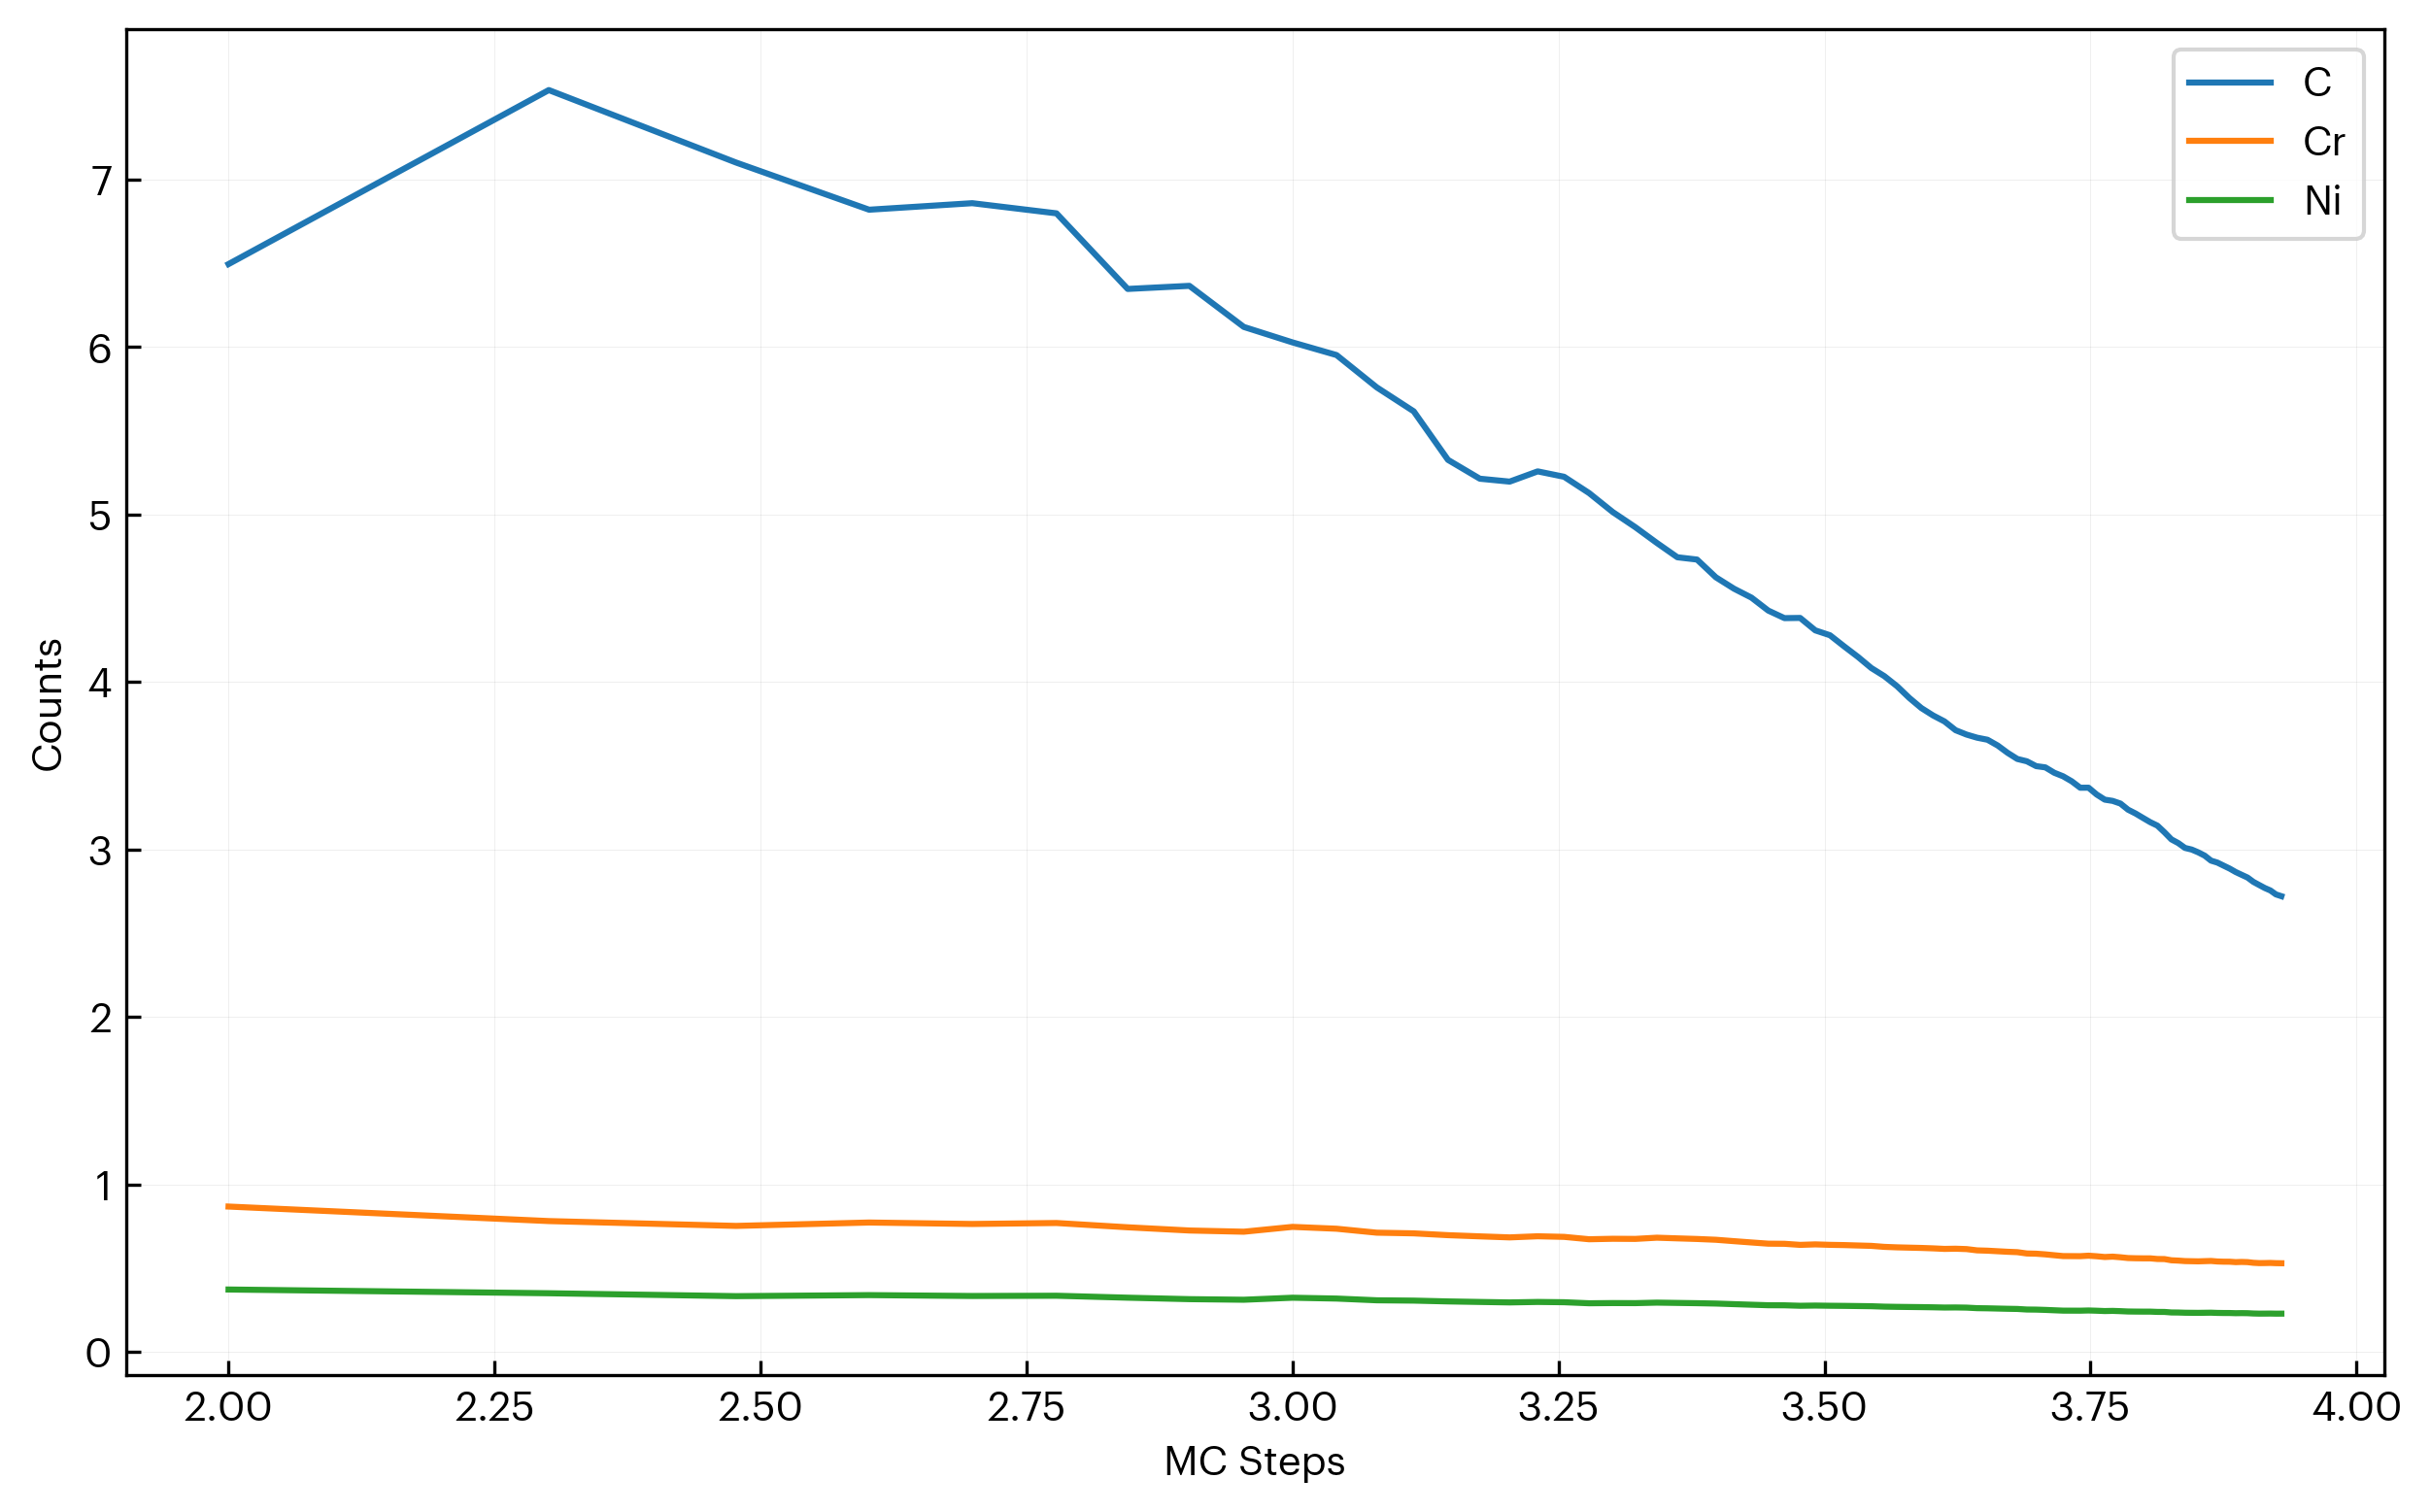

Data behind this chart, as committed beside it:
step, C, Cr, Ni
100, 6.495, 0.8669, 0.3714
200, 7.535, 0.7802, 0.3491
300, 7.102, 0.7513, 0.3318
400, 6.82, 0.7715, 0.338
500, 6.859, 0.7628, 0.3328
600, 6.798, 0.7686, 0.3343
700, 6.347, 0.743, 0.3226
800, 6.365, 0.7238, 0.3138
900, 6.12, 0.7166, 0.3103
1000, 6.028, 0.7455, 0.3224
1100, 5.952, 0.7345, 0.3174
1200, 5.759, 0.7108, 0.307
1300, 5.616, 0.7068, 0.3051
1400, 5.326, 0.696, 0.3003
1500, 5.214, 0.6889, 0.2971
1600, 5.196, 0.6826, 0.2943
1700, 5.257, 0.6894, 0.2971
1800, 5.225, 0.6858, 0.2955
1900, 5.128, 0.6716, 0.2893
2000, 5.014, 0.6744, 0.2904
2100, 4.924, 0.6737, 0.2901
2200, 4.83, 0.6809, 0.2931
2300, 4.744, 0.6769, 0.2913
2400, 4.731, 0.6733, 0.2897
2500, 4.625, 0.6685, 0.2876
2600, 4.557, 0.6601, 0.284
2700, 4.503, 0.6524, 0.2806
2800, 4.426, 0.6452, 0.2775
2900, 4.381, 0.6445, 0.2771
3000, 4.382, 0.638, 0.2743
3100, 4.308, 0.6409, 0.2756
3200, 4.279, 0.6382, 0.2744
3300, 4.212, 0.6367, 0.2737
3400, 4.149, 0.6343, 0.2727
3500, 4.083, 0.6321, 0.2717
3600, 4.034, 0.6261, 0.2691
3700, 3.974, 0.6232, 0.2678
3800, 3.904, 0.6214, 0.267
3900, 3.844, 0.6197, 0.2663
4000, 3.8, 0.6172, 0.2652
4100, 3.764, 0.614, 0.2638
4200, 3.712, 0.6151, 0.2642
4300, 3.686, 0.6128, 0.2633
4400, 3.667, 0.6052, 0.26
4500, 3.655, 0.6033, 0.2592
4600, 3.62, 0.6, 0.2577
4700, 3.577, 0.5968, 0.2564
4800, 3.54, 0.5945, 0.2553
4900, 3.526, 0.5866, 0.252
5000, 3.497, 0.5853, 0.2514
5100, 3.49, 0.5813, 0.2496
5200, 3.458, 0.5761, 0.2474
5300, 3.436, 0.5711, 0.2453
5400, 3.406, 0.5708, 0.2451
5500, 3.368, 0.5705, 0.245
5600, 3.368, 0.5734, 0.2462
5700, 3.327, 0.57, 0.2447
5800, 3.297, 0.5655, 0.2428
5900, 3.289, 0.5677, 0.2437
6000, 3.274, 0.564, 0.2422
... 25 more rows
